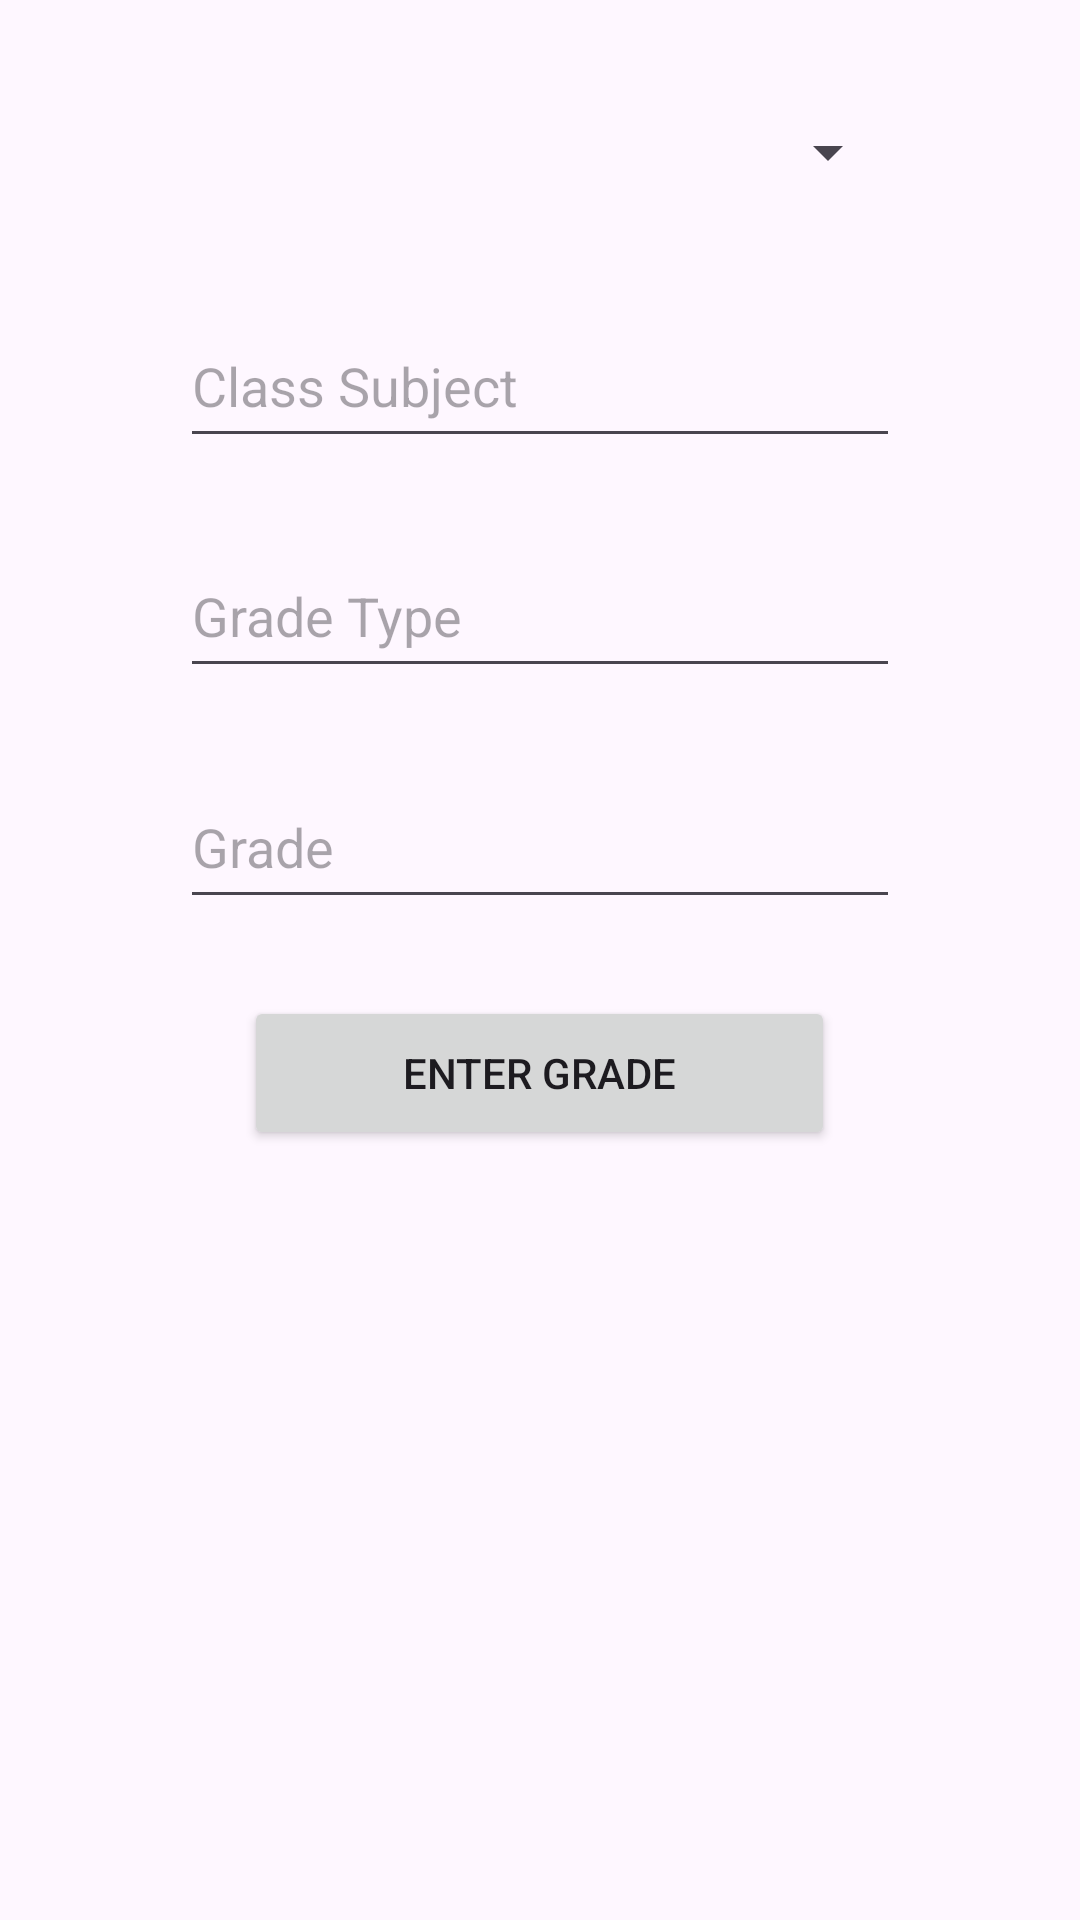

Layout XML and referenced resources for this Android screen:
<!-- AndroidManifest.xml: application theme Theme.N21Demo01 -->
<!-- res/layout/activity_grade_in.xml -->
<?xml version="1.0" encoding="utf-8"?>
<LinearLayout xmlns:android="http://schemas.android.com/apk/res/android"
    xmlns:app="http://schemas.android.com/apk/res-auto"
    xmlns:tools="http://schemas.android.com/tools"
    android:layout_width="match_parent"
    android:layout_height="match_parent"
    android:gravity="center"
    android:orientation="vertical"
    tools:context=".Activities.GradeInAct">

    <Space
        android:layout_width="match_parent"
        android:layout_height="0dp"
        android:layout_weight="1" />

    <LinearLayout
        android:layout_width="match_parent"
        android:layout_height="0dp"
        android:layout_weight="2"
        android:gravity="bottom"
        android:orientation="horizontal">

        <Space
            android:layout_width="0dp"
            android:layout_height="wrap_content"
            android:layout_weight="1" />

        <Spinner
            android:id="@+id/spinStuID"
            android:layout_width="0dp"
            android:layout_height="match_parent"
            android:layout_weight="4" />

        <Space
            android:layout_width="0dp"
            android:layout_height="wrap_content"
            android:layout_weight="1" />

    </LinearLayout>

    <Space
        android:layout_width="match_parent"
        android:layout_height="0dp"
        android:layout_weight="1" />

    <LinearLayout
        android:layout_width="match_parent"
        android:layout_height="0dp"
        android:layout_weight="2"
        android:gravity="bottom"
        android:orientation="horizontal">

        <Space
            android:layout_width="0dp"
            android:layout_height="wrap_content"
            android:layout_weight="1" />

        <EditText
            android:id="@+id/eTClassSubject"
            android:layout_width="0dp"
            android:layout_height="match_parent"
            android:layout_weight="4"
            android:ems="10"
            android:hint="Class Subject"
            android:inputType="textPersonName" />

        <Space
            android:layout_width="0dp"
            android:layout_height="wrap_content"
            android:layout_weight="1" />

    </LinearLayout>

    <Space
        android:layout_width="match_parent"
        android:layout_height="0dp"
        android:layout_weight="1" />

    <LinearLayout
        android:layout_width="match_parent"
        android:layout_height="0dp"
        android:layout_weight="2"
        android:gravity="bottom"
        android:orientation="horizontal">

        <Space
            android:layout_width="0dp"
            android:layout_height="wrap_content"
            android:layout_weight="1" />

        <EditText
            android:id="@+id/eTGradeType"
            android:layout_width="0dp"
            android:layout_height="match_parent"
            android:layout_weight="4"
            android:ems="10"
            android:hint="Grade Type"
            android:inputType="textPersonName" />

        <Space
            android:layout_width="0dp"
            android:layout_height="wrap_content"
            android:layout_weight="1" />

    </LinearLayout>

    <Space
        android:layout_width="match_parent"
        android:layout_height="0dp"
        android:layout_weight="1" />

    <LinearLayout
        android:layout_width="match_parent"
        android:layout_height="0dp"
        android:layout_weight="2"
        android:gravity="bottom"
        android:orientation="horizontal">

        <Space
            android:layout_width="0dp"
            android:layout_height="wrap_content"
            android:layout_weight="1" />

        <EditText
            android:id="@+id/eTGrade"
            android:layout_width="0dp"
            android:layout_height="match_parent"
            android:layout_weight="4"
            android:ems="10"
            android:hint="Grade"
            android:inputType="number" />

        <Space
            android:layout_width="0dp"
            android:layout_height="wrap_content"
            android:layout_weight="1" />

    </LinearLayout>

    <Space
        android:layout_width="match_parent"
        android:layout_height="0dp"
        android:layout_weight="1" />

    <LinearLayout
        android:layout_width="match_parent"
        android:layout_height="0dp"
        android:layout_weight="2"
        android:orientation="horizontal">

        <Space
            android:layout_width="0dp"
            android:layout_height="wrap_content"
            android:layout_weight="1" />

        <Button
            android:layout_width="wrap_content"
            android:layout_height="match_parent"
            android:layout_weight="1"
            android:onClick="gradeInsert"
            android:text="Enter Grade" />

        <Space
            android:layout_width="0dp"
            android:layout_height="wrap_content"
            android:layout_weight="1" />

    </LinearLayout>

    <Space
        android:layout_width="match_parent"
        android:layout_height="0dp"
        android:layout_weight="10" />

</LinearLayout>
<!-- resources referenced by this layout -->
<resources>
  <style name="Theme.N21Demo01" parent="Base.Theme.N21Demo01" />
  <style name="Base.Theme.N21Demo01" parent="Theme.Material3.DayNight.NoActionBar">
          
          
      </style>
</resources>
